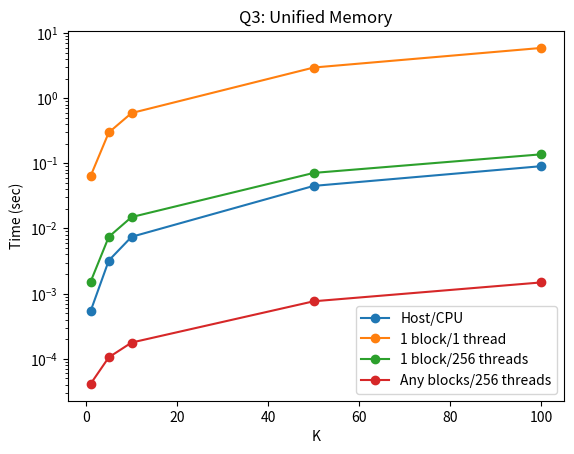

Source code (Python):
# [redacted]
# [redacted]
# PLOTTING PART B

import matplotlib.pyplot as plt

K_values = [1, 5, 10, 50, 100]
CPU = [0.000536,0.003221,0.007444,0.045066, 0.090538]

Q2_SITUATION1 = [0.066918,0.298293,0.593383,2.962030,5.941754]
Q2_SITUATION2 = [0.001494,0.007408,0.014864,0.073399,0.142169]
Q2_SITUATION3 = [0.000025,0.000085,0.014864,0.000736,0.001457]

Q3_SITUATION1 = [0.063650,0.298010,0.592224,2.961198, 5.922734]
Q3_SITUATION2 = [0.001515,0.007442,0.014961,0.071310,0.137678]
Q3_SITUATION3 = [0.000041,0.000105,0.000177,0.000762,0.001485]


# Plotting Q2
plt.plot(K_values, CPU, '-o', label='Host/CPU')
plt.plot(K_values, Q2_SITUATION1,  '-o',label='1 block/1 thread')
plt.plot(K_values, Q2_SITUATION2,  '-o', label='1 block/256 threads')
plt.plot(K_values, Q2_SITUATION3,  '-o', label='Any blocks/256 threads')
plt.legend()

plt.xlabel('K')
plt.ylabel('Time (sec)')
plt.title('Q2: No Unified Memory')
plt.yscale('log')
plt.savefig('Q2.png')

# Clearing the plot
plt.cla()

# Plotting Q3
plt.plot(K_values, CPU,'-o', label='Host/CPU')
plt.plot(K_values, Q3_SITUATION1,'-o', label='1 block/1 thread')
plt.plot(K_values, Q3_SITUATION2, '-o', label='1 block/256 threads')
plt.plot(K_values, Q3_SITUATION3, '-o', label='Any blocks/256 threads')
plt.legend()
plt.xlabel('K')
plt.ylabel('Time (sec)')
plt.title('Q3: Unified Memory')
plt.yscale('log')
plt.savefig('Q3.png')